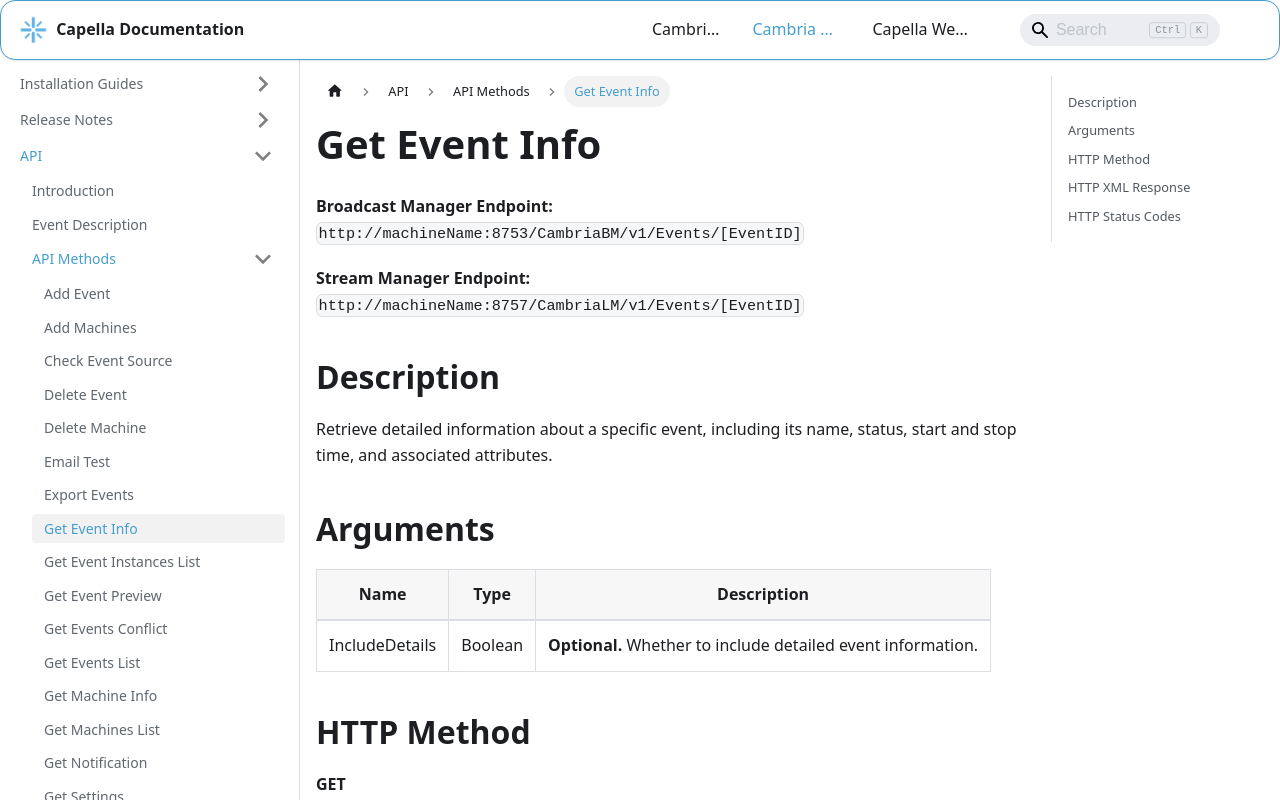

repository: CapellaSystems/documents.capellasystems.net · page: docs/cambria-stream/api/api-methods/get-event-info/index.html · generator: docusaurus

---
id: get-event-info
title: Get Event Info
---

**Broadcast Manager Endpoint:**  
`http://machineName:8753/CambriaBM/v1/Events/[EventID]`

**Stream Manager Endpoint:**  
`http://machineName:8757/CambriaLM/v1/Events/[EventID]`

## Description
Retrieve detailed information about a specific event, including its name, status, start and stop time, and associated attributes.

## Arguments

| Name   | Type   | Description                                         |
|--------|--------|-----------------------------------------------------|
| IncludeDetails | Boolean | **Optional.** Whether to include detailed event information. |

## HTTP Method
**GET**

## HTTP XML Response

| Element       | Parent   | Description                                    |
|---------------|----------|------------------------------------------------|
| `Content`     | None     | Container of the response                     |
| `Status`      | Content  | Logs of the API call                         |
| `Event`       | Content  | Detailed information about the event         |

## HTTP Status Codes

| Value | Description                                            |
|-------|--------------------------------------------------------|
| 200   | Successfully processed                                 |
| 400   | Invalid parameters                                     |
| 404   | Event not found                                        |
| 5xx   | Server error while retrieving event information        |
